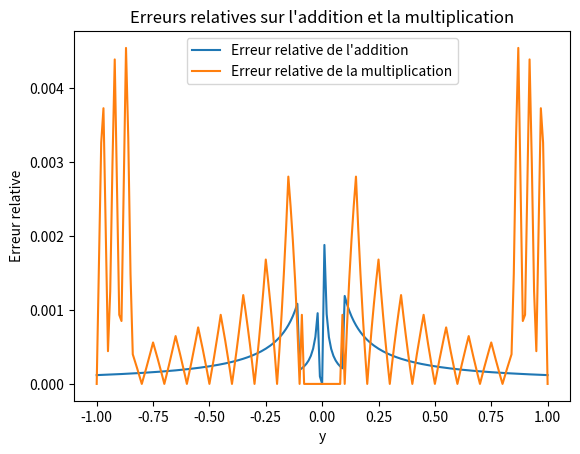

This figure's Python source:
import numpy as np
import matplotlib.pyplot as plt

#------------------------------Question 1--------------------------
def rp(x,p):
    t=1
    i=0
    if x==0 :
        return 0
    
    if x>1 or x<-1 : # si mon nombre n'est pas de la forme 0,....
        # on calcul t tel que x*t soit de la forme [+-][0-9],....
        while x*t>=10 or x*t<= -10 : 
            t/=10
            i+=1
        res=round(x*t,p-1)*10**i
        
    else : # si mon nombre est de la forme 0,.....
        # on calcul t tel que x*t soit de la forme [+-][0-9],....
        while -1<=x*t<=1  :
            t*=10
            i+=1
        res = round(x,p-1+i)
        
    return res

def test_rp():
    print(rp(3.141592658,4))
    print(rp(3.141592658,6))
    print(rp(10507.1823,4))
    print(rp(10507.1823,6))
    print(rp(0.0001857563,4))
    print(rp(0.0001857563,6))

#test_rp()

#------------------------------Question 2--------------------------
def rp_add(x,y,p):
    return rp(rp(x,p)+rp(y,p),p)    
def rp_multi(x,y,p):
    return rp(rp(x,p)*rp(y,p),p)

#------------------------------Question 3--------------------------
def erreur_relative_add (x,y,p):
    return abs((x+y)-rp_add(x,y,p))/abs(x+y)
def erreur_relative_multi (x,y,p):
    if (x==0 or y==0):
        return 0 ; 
    return abs((x*y)-rp_multi(x,y,p))/abs(x*y)

#------------------------------Question 4--------------------------
def tracer(x,y)  :
    a=-y
    b=y
    y=np.linspace(a,b,201)
    z=np.linspace(0,0,201)
    t=np.linspace(0,0,201)
    for i in range (0,201):
        z[i]=erreur_relative_add(x,y[i],3)
        t[i]=erreur_relative_multi(x,y[i],3)
    plt.plot(y,z,label="Erreur relative de l'addition")
    plt.plot(y,t,label="Erreur relative de la multiplication")
    plt.title("Erreurs relatives sur l'addition et la multiplication")
    plt.legend()
    plt.xlabel("y")
    plt.ylabel("Erreur relative")
    plt.show()

#tracer(1000000,1)        Tests pour différentes valeurs de x
#tracer(100000,40)
tracer(0.000119,1)

#------------------------------Question 5--------------------------
def log_2(p):
    s=0
    signe=1
    t=10**p
    erreur=0
    for i in range (1,t):
        s+=signe/i
        signe*=-1
    return rp(s,p)

def rp_log_2(p):
    s=0
    signe=1
    t=10**p
    for i in range (1,t):
        s=rp_add(s,signe/i,p)
        signe*=-1
    return rp(s,p)
def test_log ():
    a2=rp(np.log(2),9)
    a1=rp(np.log(2),5)
    b1=rp_log_2(5)
    b2=log_2(9)
    print("l'erreur relative du calcul de log 2 en utilisant l'addition machine  sur 9 decimal est ", a2,"-",b2,"=",abs(a2-b2))
    print("l'erreur relative du calcul de log 2 en utilisant l'addition definie sur  5 decimal est ", a1,"-",b1,"=",abs(a1-b1))
#test_log()
#l'erreur relative du calcul de log 2 en utilisant l'addition machine  sur 9 decimal est  0.693147181 - 0.693147181 = 0.0
#l'erreur relative du calcul de log 2 en utilisant l'addition definie sur  5 decimal est  0.69315 - 0.69321 = 5.99999999999e-05

